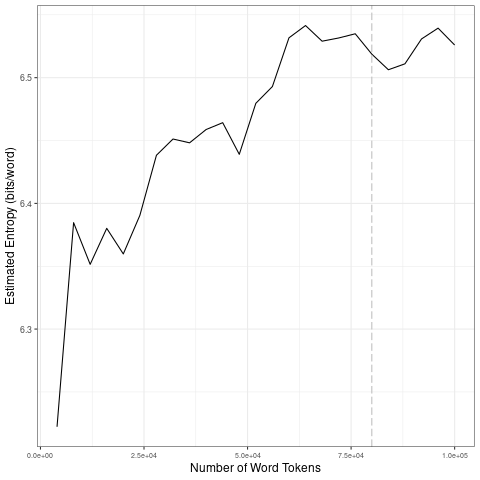

The table this chart was drawn from, first rows:
file, entropy.Corpus.Size, entropy.Entropy, sd.Corpus.Size, sd.SD
data/covid-clean/2020_by_fr/2020-08-21_t…, 4000, 6.222, 20000, 0.06706
data/covid-clean/2020_by_fr/2020-08-21_t…, 8000, 6.385, 40000, 0.02723
data/covid-clean/2020_by_fr/2020-08-21_t…, 12000, 6.352, 60000, 0.03449
data/covid-clean/2020_by_fr/2020-08-21_t…, 16000, 6.38, 80000, 0.008363
data/covid-clean/2020_by_fr/2020-08-21_t…, 20000, 6.36, 1e+05, 0.01379
data/covid-clean/2020_by_fr/2020-08-21_t…, 24000, 6.39, 20000, 0.06706
data/covid-clean/2020_by_fr/2020-08-21_t…, 28000, 6.438, 40000, 0.02723
data/covid-clean/2020_by_fr/2020-08-21_t…, 32000, 6.451, 60000, 0.03449
data/covid-clean/2020_by_fr/2020-08-21_t…, 36000, 6.448, 80000, 0.008363
data/covid-clean/2020_by_fr/2020-08-21_t…, 40000, 6.459, 1e+05, 0.01379
data/covid-clean/2020_by_fr/2020-08-21_t…, 44000, 6.464, 20000, 0.06706
data/covid-clean/2020_by_fr/2020-08-21_t…, 48000, 6.439, 40000, 0.02723
data/covid-clean/2020_by_fr/2020-08-21_t…, 52000, 6.48, 60000, 0.03449
data/covid-clean/2020_by_fr/2020-08-21_t…, 56000, 6.493, 80000, 0.008363
data/covid-clean/2020_by_fr/2020-08-21_t…, 60000, 6.532, 1e+05, 0.01379
data/covid-clean/2020_by_fr/2020-08-21_t…, 64000, 6.541, 20000, 0.06706
data/covid-clean/2020_by_fr/2020-08-21_t…, 68000, 6.529, 40000, 0.02723
data/covid-clean/2020_by_fr/2020-08-21_t…, 72000, 6.532, 60000, 0.03449
data/covid-clean/2020_by_fr/2020-08-21_t…, 76000, 6.535, 80000, 0.008363
data/covid-clean/2020_by_fr/2020-08-21_t…, 80000, 6.519, 1e+05, 0.01379
data/covid-clean/2020_by_fr/2020-08-21_t…, 84000, 6.506, 20000, 0.06706
data/covid-clean/2020_by_fr/2020-08-21_t…, 88000, 6.511, 40000, 0.02723
data/covid-clean/2020_by_fr/2020-08-21_t…, 92000, 6.531, 60000, 0.03449
data/covid-clean/2020_by_fr/2020-08-21_t…, 96000, 6.539, 80000, 0.008363
data/covid-clean/2020_by_fr/2020-08-21_t…, 1e+05, 6.526, 1e+05, 0.01379
